Run: headless pygame with SDL's dummy video driver; simulated clock (each Clock.tick advances the game by its frame time, no real sleeping); random seed 0; keys injected as events and as key.get_pressed() state; no mouse input.
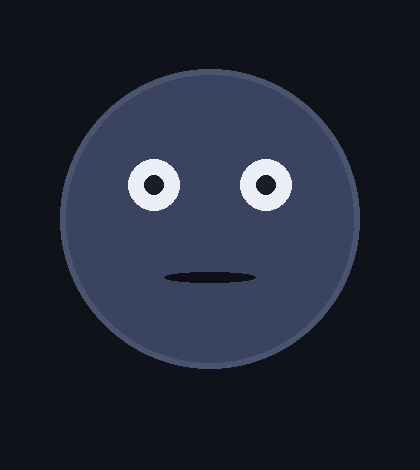
Frame 1 of 4 · flips 1–60 · no input
Frame 2 of 4 · flips 61–180 · tapped SPACE, RETURN · held RIGHT (→), D · screen unchanged from frame 1, image omitted
Frame 3 of 4 · flips 181–300 · held DOWN (↓), S · screen unchanged from frame 2, image omitted
Frame 4 of 4 · flips 301–420 · held LEFT (←), A, UP (↑), W · screen unchanged from frame 3, image omitted

The pygame program that drew these frames:

"""Karl's animated face — a standalone window driven by stdin state commands.

main.py runs this as a subprocess when `karl --face` is used. It reads one command
per line from stdin: idle | listening | thinking | speaking | quit, and animates a
simple face accordingly (blinking, eyes that glance around while listening, a mouth
that moves while speaking, thinking dots).

Pygame must run on this process's main thread (a macOS requirement); a daemon thread
reads stdin. If pygame or a display is unavailable, it exits quietly so Karl keeps
working without a face.
"""
import math
import random
import sys
import threading


def main() -> None:
    try:
        import pygame
    except Exception:
        return

    state = {"v": "idle"}

    def reader():
        try:
            for line in sys.stdin:
                cmd = line.strip().lower()
                if cmd == "quit":
                    state["v"] = "quit"
                    return
                if cmd in ("idle", "listening", "thinking", "speaking"):
                    state["v"] = cmd
        except Exception:
            pass

    threading.Thread(target=reader, daemon=True).start()

    try:
        pygame.init()
        W, H = 420, 470
        screen = pygame.display.set_mode((W, H))
        pygame.display.set_caption("Karl")
        font = pygame.font.SysFont("Helvetica", 22)
    except Exception:
        return

    clock = pygame.time.Clock()
    BG, SKIN, EYE, PUP, MOUTH = (16, 18, 26), (58, 68, 96), (236, 239, 246), (26, 29, 38), (15, 16, 23)
    RINGS = {"idle": (74, 84, 110), "listening": (88, 200, 128),
             "thinking": (232, 190, 92), "speaking": (92, 178, 232)}
    LABELS = {"idle": "", "listening": "listening…", "thinking": "thinking…", "speaking": "speaking"}

    cx, cy = W // 2, H // 2 - 16
    t = blink = 0.0
    next_blink = random.uniform(2.0, 4.0)
    mouth = 0.05
    running = True
    while running:
        dt = clock.tick(30) / 1000.0
        t += dt
        for e in pygame.event.get():
            if e.type == pygame.QUIT:
                running = False
        s = state["v"]
        if s == "quit":
            break

        next_blink -= dt
        if next_blink <= 0:
            blink, next_blink = 0.16, random.uniform(2.5, 5.5)
        blink = max(0.0, blink - dt)
        eye_open = 0.12 if blink > 0 else 1.0

        if s == "speaking":
            target = 0.30 + 0.55 * abs(math.sin(t * 10.5)) * (0.55 + 0.45 * random.random())
        elif s == "thinking":
            target = 0.10
        else:
            target = 0.05
        mouth += (target - mouth) * min(1.0, dt * 20)

        screen.fill(BG)
        ring = RINGS.get(s, RINGS["idle"])
        pygame.draw.circle(screen, SKIN, (cx, cy), 150)
        pygame.draw.circle(screen, ring, (cx, cy), 150, 6)

        ex, ey, er = 56, -34, 26
        for sign in (-1, 1):
            look = math.sin(t * 1.4) * 7 if s == "listening" else 0
            eh = max(2, int(er * eye_open))
            pygame.draw.ellipse(screen, EYE, (cx + sign * ex - er, cy + ey - eh, er * 2, eh * 2))
            if eye_open > 0.5:
                pygame.draw.circle(screen, PUP, (int(cx + sign * ex + look), cy + ey), 10)

        if s == "thinking":
            for i in range(3):
                a = (math.sin(t * 4 - i * 0.7) + 1) / 2
                pygame.draw.circle(screen, RINGS["thinking"], (cx - 26 + i * 26, cy - 178), 5 + int(3 * a))

        mh = int(8 + mouth * 60)
        pygame.draw.ellipse(screen, MOUTH, (cx - 46, cy + 58 - mh // 2, 92, mh))

        lbl = LABELS.get(s, "")
        if lbl:
            surf = font.render(lbl, True, ring)
            screen.blit(surf, (cx - surf.get_width() // 2, H - 40))

        pygame.display.flip()

    try:
        pygame.quit()
    except Exception:
        pass


if __name__ == "__main__":
    main()
